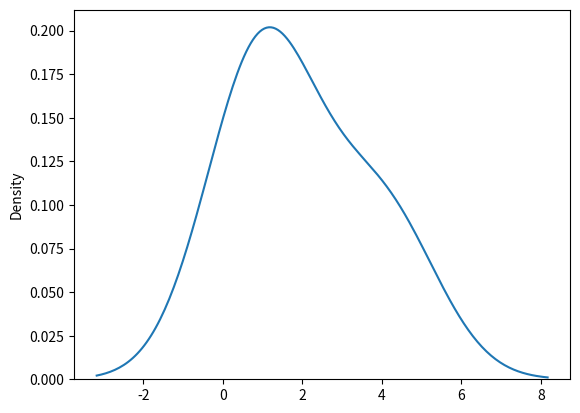

The matplotlib source for this figure:
# it is generalization of binomial distribution
# it has three parameters
# n = number of possible outcomes (e.g. 6for dice roll).
# pvals = list of probabilities of outcomes (e.g. [1/6, 1/6, 1/6, 1/6, 1/6, 1/6] for dice roll).
# size = the shape of the returned array.

from numpy import random
import matplotlib.pyplot as plt
import seaborn as sns

arr1 = random.multinomial(n=6, pvals=[1/6, 2/6, 3/6])
# similar as binomial but here we can give more than 1 possibilities for every value
# if on one dice with 6 faces write A on 1 face, B on 2 faces, C on 3 faces
# then after throw a dice it shows how many times we got A, B and C inside list
print(arr1)

sns.distplot(arr1, hist=False)
plt.show()
